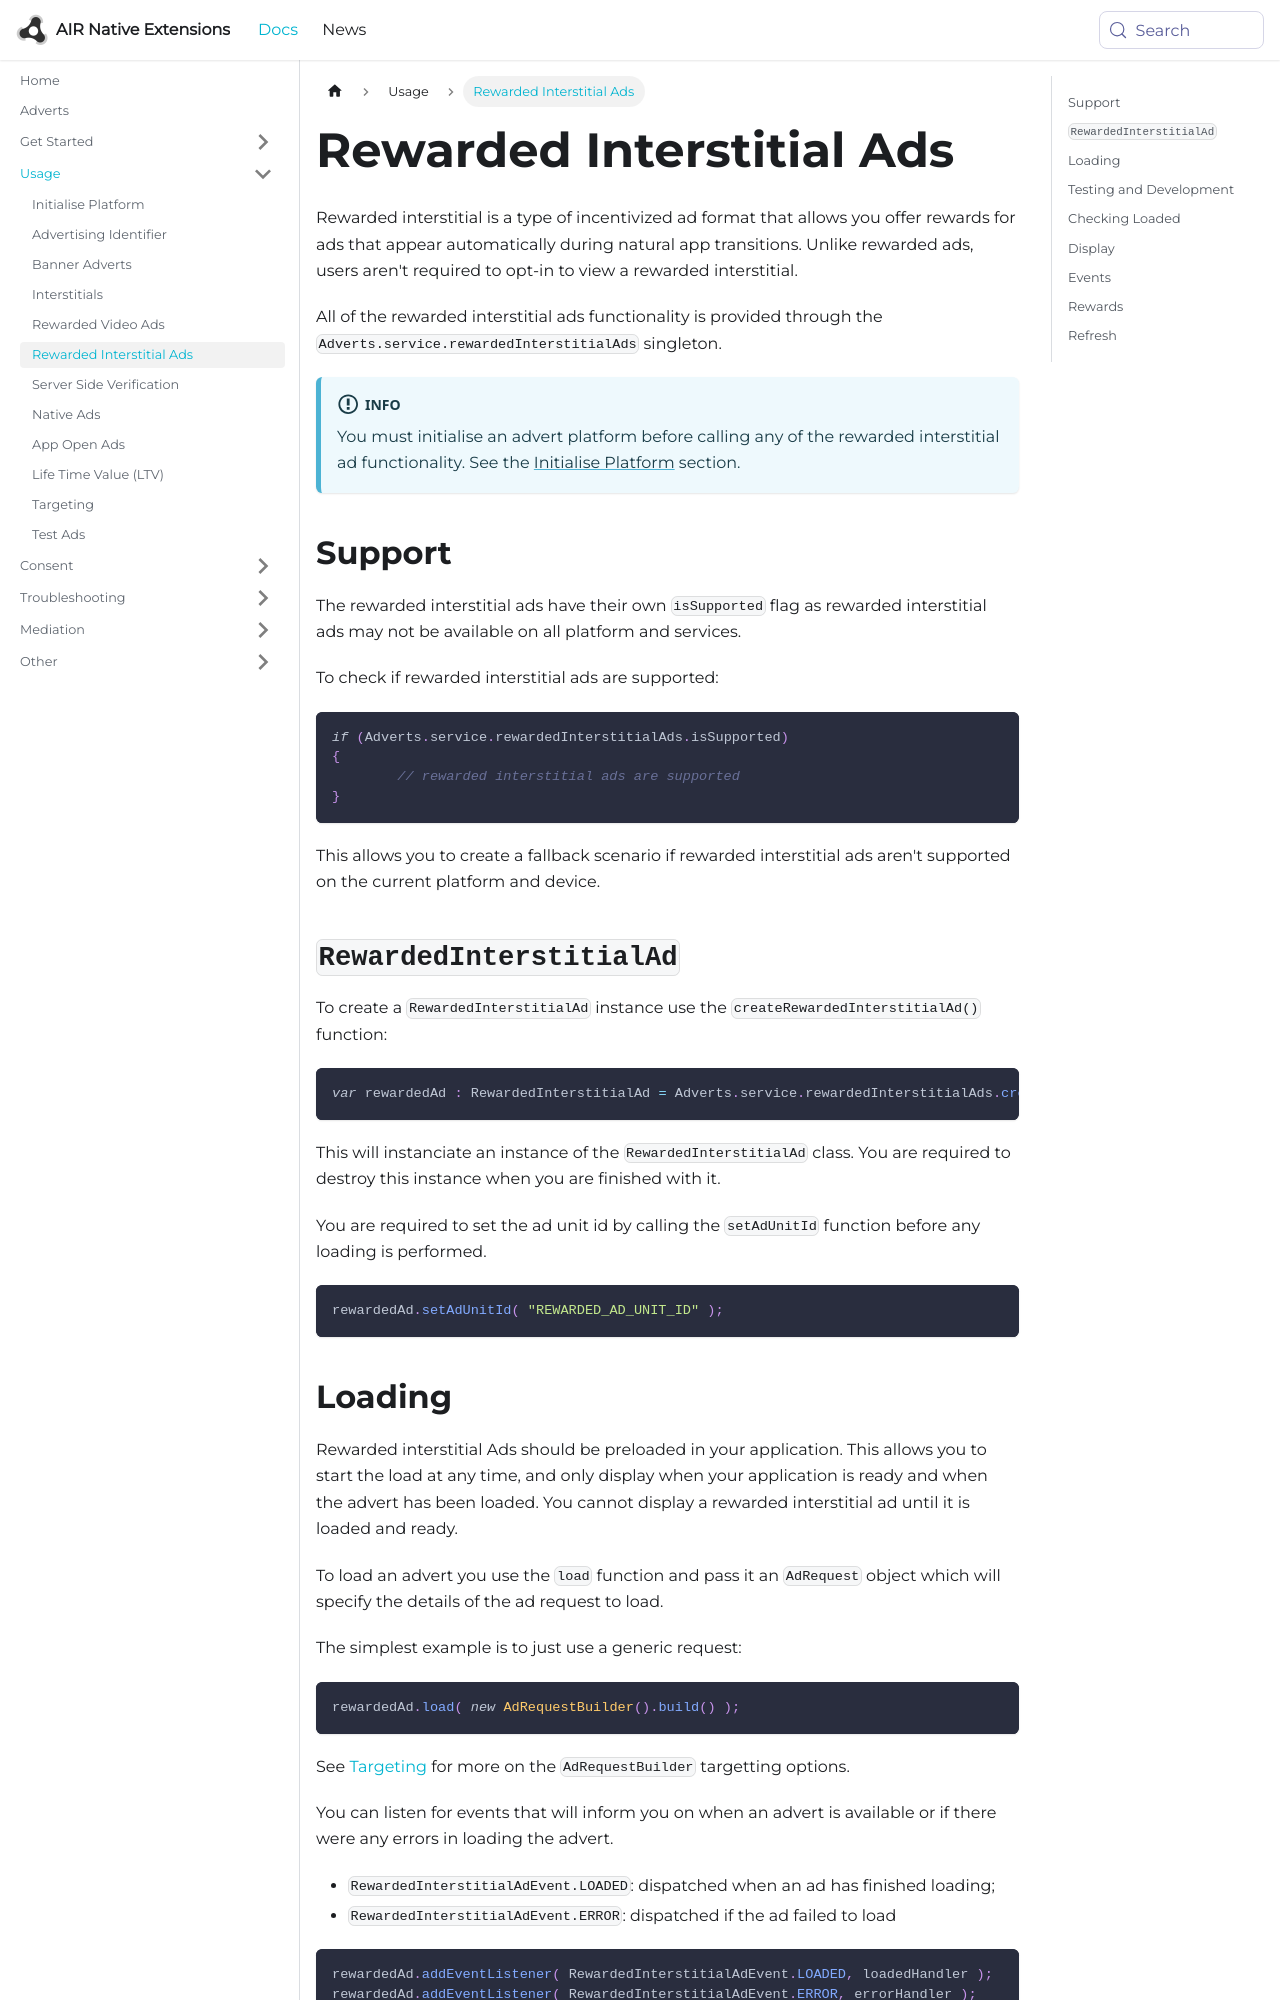

repository: airnativeextensions/nativeextensions-documentation · page: docs/adverts/rewarded-interstitial-ads/index.html · generator: docusaurus

---
title: Rewarded Interstitial Ads
sidebar_label: Rewarded Interstitial Ads
---

Rewarded interstitial is a type of incentivized ad format that allows you offer rewards for ads that appear automatically during natural app transitions. Unlike rewarded ads, users aren't required to opt-in to view a rewarded interstitial.

All of the rewarded interstitial ads functionality is provided through the `Adverts.service.rewardedInterstitialAds` singleton.

:::info
You must initialise an advert platform before calling any of the rewarded interstitial ad functionality.
See the [Initialise Platform](initialise-platform) section.
:::

## Support

The rewarded interstitial ads have their own `isSupported` flag as rewarded interstitial ads may not be available on all platform and services.

To check if rewarded interstitial ads are supported:

```actionscript
if (Adverts.service.rewardedInterstitialAds.isSupported)
{
	// rewarded interstitial ads are supported
}
```

This allows you to create a fallback scenario if rewarded interstitial ads aren't supported on the current platform and device.

## `RewardedInterstitialAd`

To create a `RewardedInterstitialAd` instance use the `createRewardedInterstitialAd()` function:

```actionscript
var rewardedAd : RewardedInterstitialAd = Adverts.service.rewardedInterstitialAds.createRewardedInterstitialAd();
```

This will instanciate an instance of the `RewardedInterstitialAd` class. You are required to destroy this instance when you are finished with it.

You are required to set the ad unit id by calling the `setAdUnitId` function before any loading is performed.

```actionscript
rewardedAd.setAdUnitId( "REWARDED_AD_UNIT_ID" );
```
